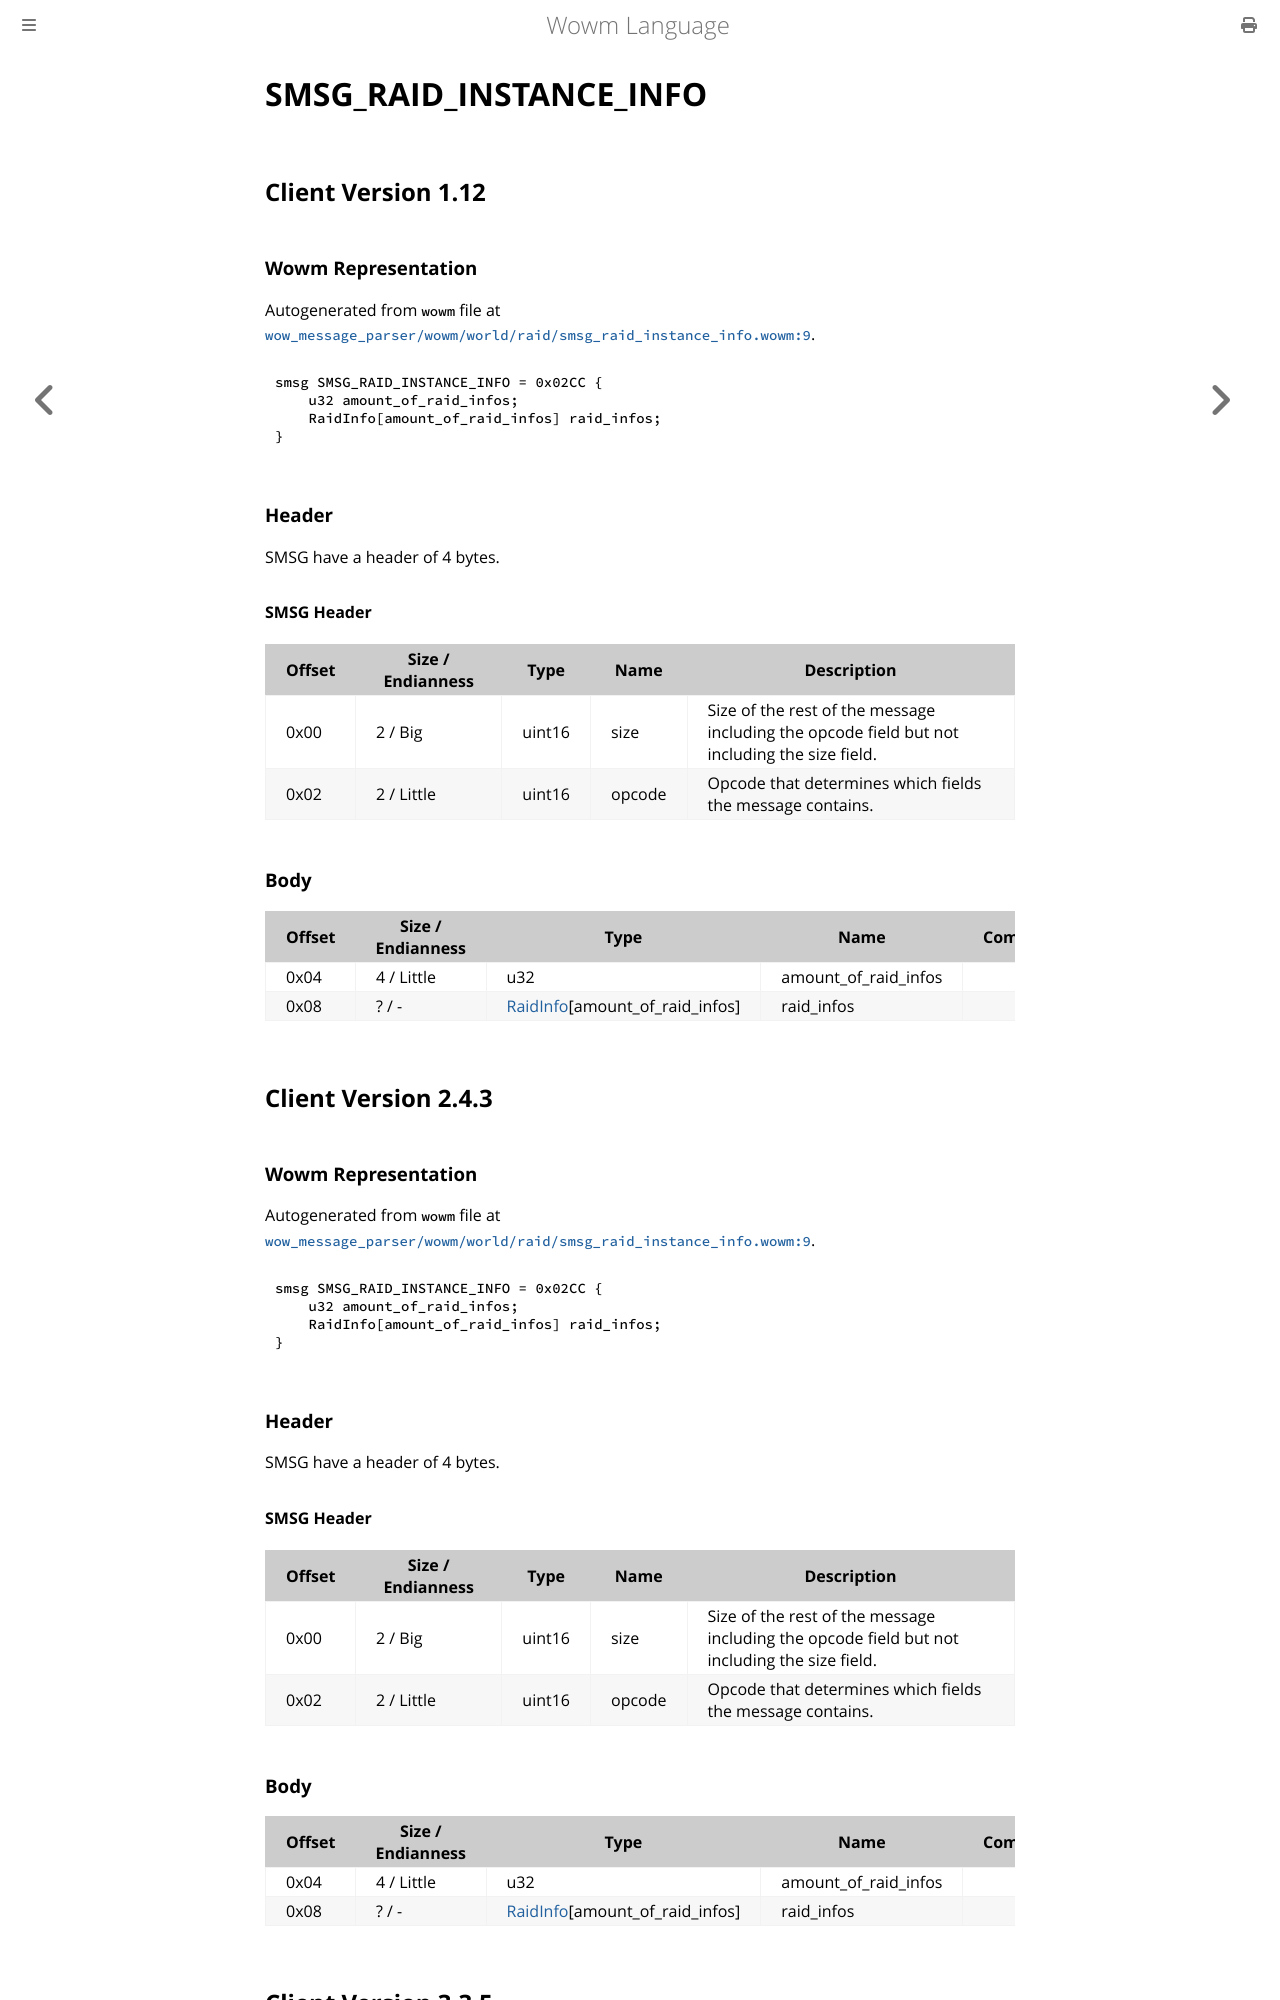

repository: gtker/wow_messages · page: docs/smsg_raid_instance_info.html · generator: mdbook

# SMSG_RAID_INSTANCE_INFO

## Client Version 1.12

### Wowm Representation

Autogenerated from `wowm` file at [`wow_message_parser/wowm/world/raid/smsg_raid_instance_info.wowm:9`](https://github.com/gtker/wow_messages/tree/main/wow_message_parser/wowm/world/raid/smsg_raid_instance_info.wowm#L9).
```rust,ignore
smsg SMSG_RAID_INSTANCE_INFO = 0x02CC {
    u32 amount_of_raid_infos;
    RaidInfo[amount_of_raid_infos] raid_infos;
}
```
### Header

SMSG have a header of 4 bytes.

#### SMSG Header

| Offset | Size / Endianness | Type   | Name   | Description |
| ------ | ----------------- | ------ | ------ | ----------- |
| 0x00   | 2 / Big           | uint16 | size   | Size of the rest of the message including the opcode field but not including the size field.|
| 0x02   | 2 / Little        | uint16 | opcode | Opcode that determines which fields the message contains.|

### Body

| Offset | Size / Endianness | Type | Name | Comment |
| ------ | ----------------- | ---- | ---- | ------- |
| 0x04 | 4 / Little | u32 | amount_of_raid_infos |  |
| 0x08 | ? / - | [RaidInfo](raidinfo.md)[amount_of_raid_infos] | raid_infos |  |

## Client Version 2.4.3

### Wowm Representation

Autogenerated from `wowm` file at [`wow_message_parser/wowm/world/raid/smsg_raid_instance_info.wowm:9`](https://github.com/gtker/wow_messages/tree/main/wow_message_parser/wowm/world/raid/smsg_raid_instance_info.wowm#L9).
```rust,ignore
smsg SMSG_RAID_INSTANCE_INFO = 0x02CC {
    u32 amount_of_raid_infos;
    RaidInfo[amount_of_raid_infos] raid_infos;
}
```
### Header

SMSG have a header of 4 bytes.

#### SMSG Header

| Offset | Size / Endianness | Type   | Name   | Description |
| ------ | ----------------- | ------ | ------ | ----------- |
| 0x00   | 2 / Big           | uint16 | size   | Size of the rest of the message including the opcode field but not including the size field.|
| 0x02   | 2 / Little        | uint16 | opcode | Opcode that determines which fields the message contains.|

### Body

| Offset | Size / Endianness | Type | Name | Comment |
| ------ | ----------------- | ---- | ---- | ------- |
| 0x04 | 4 / Little | u32 | amount_of_raid_infos |  |
| 0x08 | ? / - | [RaidInfo](raidinfo.md)[amount_of_raid_infos] | raid_infos |  |

## Client Version 3.3.5
